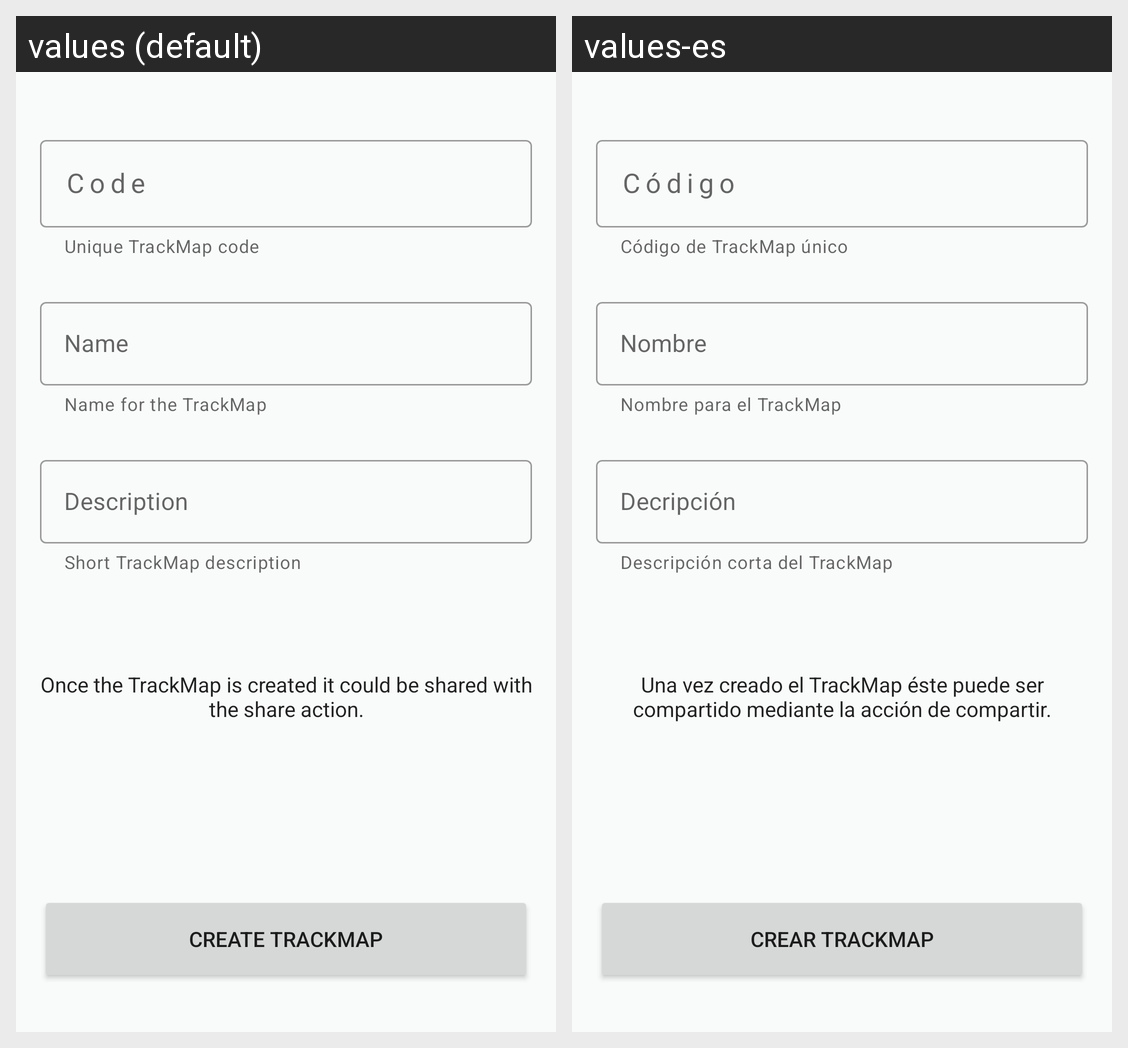

The same Android screen rendered under two of its app's locales, left to right. List the strings drawn on it with the default value and each locale's translation.
Android screen res/layout/fragment_create.xml rendered under 2 locales, left to right: values (default), values-es. Device: Nexus 5 (rendered at 1080×1920; each locale shown at half size, 540×960, under a caption strip naming it); theme AppTheme.
Strings drawn on this screen, with the default value and each locale's value (text and hints the layout hard-codes, and strings that could not be matched under every locale, appear in the picture but are not listed):

code_helper_text
  values: Unique TrackMap code
  values-es: Código de TrackMap único

create_code
  values: Code
  values-es: Código

name_helper_text
  values: Name for the TrackMap
  values-es: Nombre para el TrackMap

create_name
  values: Name
  values-es: Nombre

description_helper_text
  values: Short TrackMap description
  values-es: Descripción corta del TrackMap

create_description
  values: Description
  values-es: Decripción

create_info_text
  values: Once the TrackMap is created it could be shared with the share action.
  values-es: Una vez creado el TrackMap éste puede ser compartido mediante la acción de compartir.

create_trackmap
  values: Create TrackMap
  values-es: Crear TrackMap
